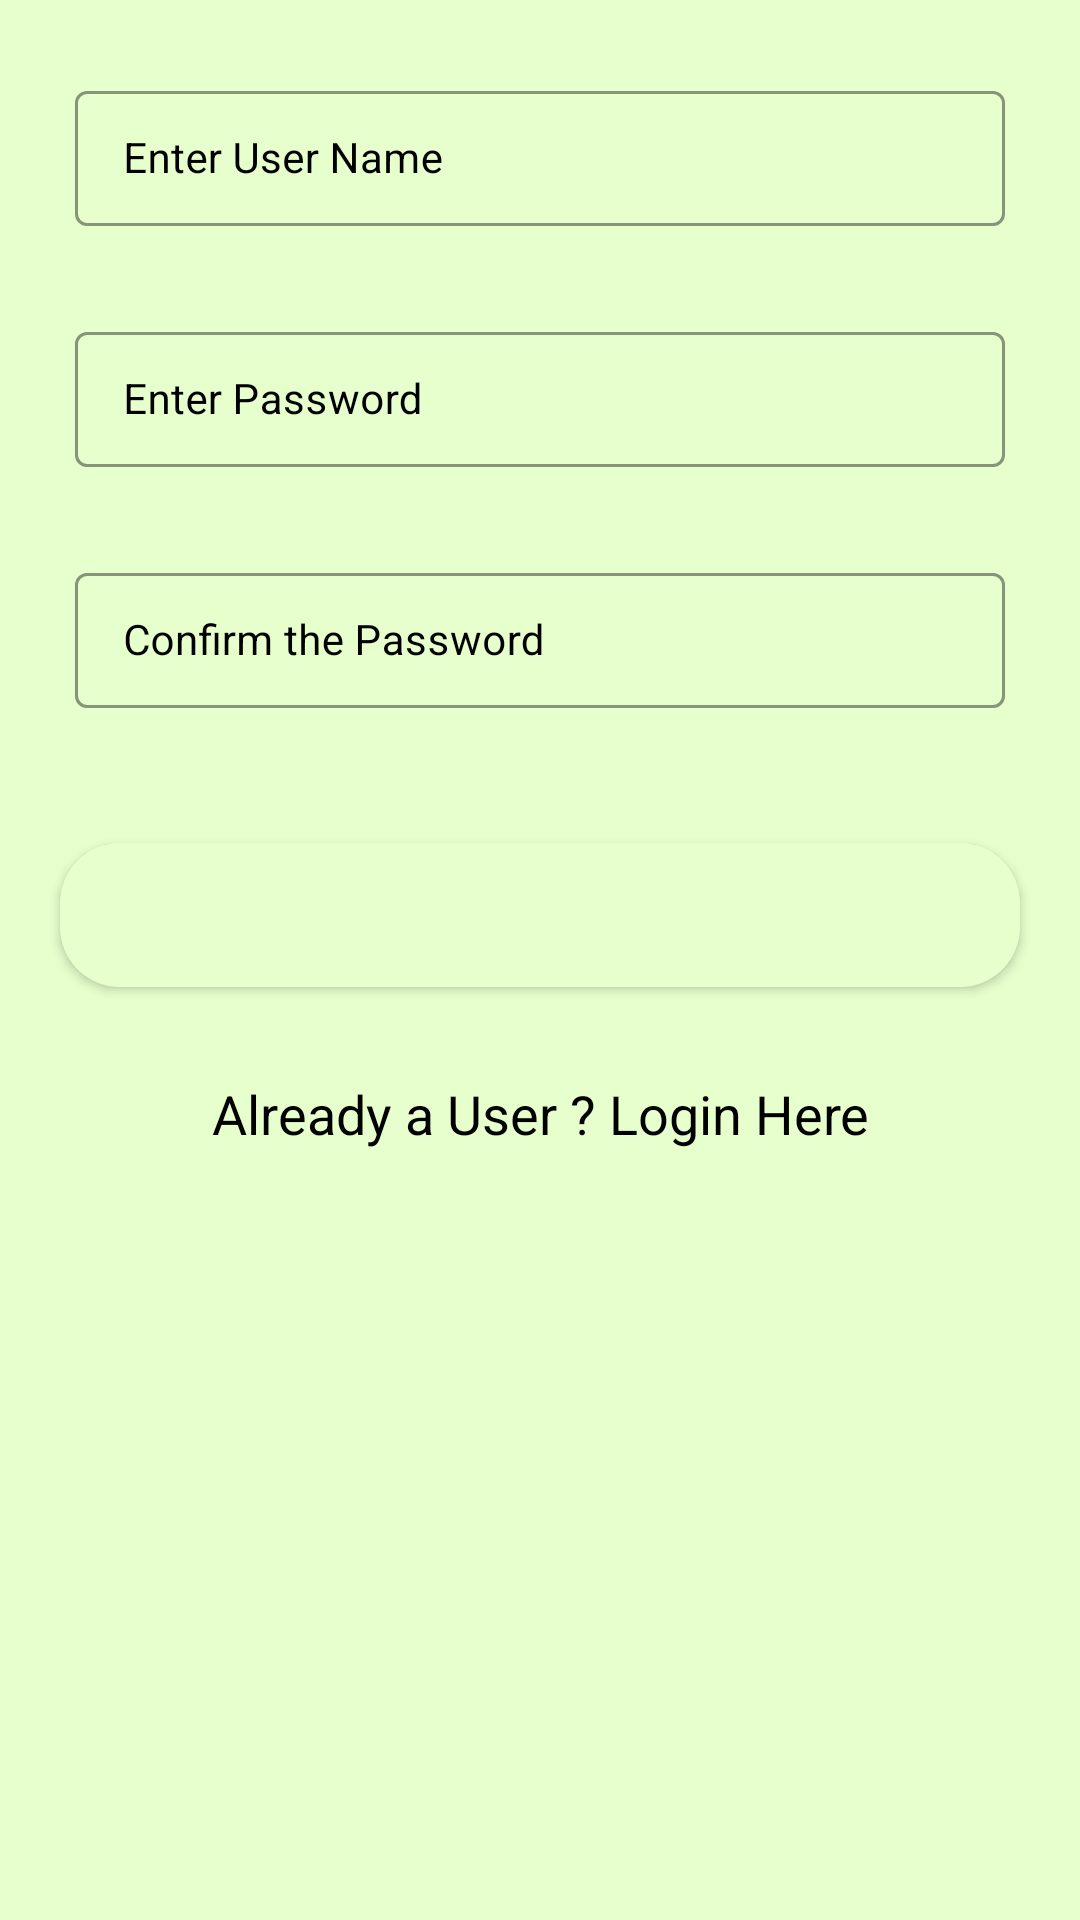

Layout XML and referenced resources for this Android screen:
<!-- AndroidManifest.xml: application theme Theme.MobileApplication -->
<!-- res/layout/activity_gmanager_reg.xml -->
<?xml version="1.0" encoding="utf-8"?>
<RelativeLayout xmlns:android="http://schemas.android.com/apk/res/android"
    xmlns:app="http://schemas.android.com/apk/res-auto"
    xmlns:tools="http://schemas.android.com/tools"
    android:layout_width="match_parent"
    android:layout_height="match_parent"
    android:background="@color/blue_shade_1"
    tools:context="activities.grocery.GManagerRegActivity">

    <com.google.android.material.textfield.TextInputLayout
        android:id="@+id/idTILUserName"
        style="@style/TextInputLayout"
        android:layout_width="match_parent"
        android:layout_height="wrap_content"
        android:layout_marginStart="20dp"
        android:layout_marginTop="20dp"
        android:layout_marginEnd="20dp"
        android:hint="Enter User Name"
        android:padding="5dp"
        android:textColorHint="@color/black"
        app:hintTextColor="@color/black">

        <com.google.android.material.textfield.TextInputEditText
            android:id="@+id/idEdtUserName"
            android:layout_width="match_parent"
            android:layout_height="wrap_content"
            android:importantForAutofill="no"
            android:inputType="textEmailAddress"
            android:textColor="@color/black"
            android:textColorHint="@color/black"
            android:textSize="14sp" />

    </com.google.android.material.textfield.TextInputLayout>

    <com.google.android.material.textfield.TextInputLayout
        android:id="@+id/idTILPassword"
        android:layout_below="@id/idTILUserName"
        style="@style/TextInputLayout"
        android:layout_width="match_parent"
        android:layout_height="wrap_content"
        android:layout_marginStart="20dp"
        android:layout_marginTop="20dp"
        android:layout_marginEnd="20dp"
        android:hint="Enter Password"
        android:padding="5dp"
        android:textColorHint="@color/black"
        app:hintTextColor="@color/black">

        <com.google.android.material.textfield.TextInputEditText
            android:id="@+id/idEdtPwd"
            android:layout_width="match_parent"
            android:layout_height="wrap_content"
            android:importantForAutofill="no"
            android:inputType="textPassword"
            android:textColor="@color/black"
            android:textColorHint="@color/black"
            android:textSize="14sp" />

    </com.google.android.material.textfield.TextInputLayout>

    <com.google.android.material.textfield.TextInputLayout
        android:id="@+id/idTILCnPwd"
        android:layout_below="@id/idTILPassword"
        style="@style/TextInputLayout"
        android:layout_width="match_parent"
        android:layout_height="wrap_content"
        android:layout_marginStart="20dp"
        android:layout_marginTop="20dp"
        android:layout_marginEnd="20dp"
        android:hint="Confirm the Password"
        android:padding="5dp"
        android:textColorHint="@color/black"
        app:hintTextColor="@color/black">

        <com.google.android.material.textfield.TextInputEditText
            android:id="@+id/idedCnPwd"
            android:layout_width="match_parent"
            android:layout_height="wrap_content"
            android:importantForAutofill="no"
            android:inputType="textEmailAddress"
            android:textColor="@color/black"
            android:textColorHint="@color/black"
            android:textSize="14sp" />

    </com.google.android.material.textfield.TextInputLayout>

    <Button
        android:layout_width="match_parent"
        android:layout_height="wrap_content"
        android:layout_marginStart="20dp"
        android:layout_marginEnd="20dp"
        android:layout_below="@id/idTILCnPwd"
        android:layout_marginTop="40dp"
        android:textColor="@color/blue_shade_1"
        android:background="@drawable/custom_button_back"
        android:id="@+id/idBtnRegister"
        android:text="Register"
        android:textAllCaps="false" />

    <TextView
        android:layout_width="match_parent"
        android:layout_height="wrap_content"
        android:layout_below="@id/idBtnRegister"
        android:layout_marginTop="30dp"
        android:gravity="center"
        android:text="Already a User ? Login Here"
        android:textAlignment="center"
        android:textAllCaps="false"
        android:textColor="@color/black"
        android:id="@+id/idTVLogin"
        android:textSize="18sp" />
    <ProgressBar

        android:id="@+id/idPBLoading"
        android:layout_width="wrap_content"
        android:layout_height="wrap_content"
        android:layout_centerInParent="true"
        android:indeterminate="true"
        android:indeterminateDrawable="@drawable/progress_back"
        android:visibility="gone" />


</RelativeLayout>
<!-- resources referenced by this layout -->
<resources>
  <color name="black">#FF000000</color>
  <color name="blue_shade_1">#e6ffcc</color>
  <!-- drawable custom_button_back (drawable) -->
  <?xml version="1.0" encoding="utf-8"?>
  <shape android:shape="rectangle" xmlns:android="http://schemas.android.com/apk/res/android">
  
      <solid android:color="@color/blue_shade_1"/>
      <corners android:radius="20dp"/>
  
  
  
  </shape>
  <!-- drawable progress_back (drawable) -->
  <?xml version="1.0" encoding="utf-8"?>
  <rotate xmlns:android="http://schemas.android.com/apk/res/android"
  
      android:fromDegrees="0"
      android:pivotX="50%"
      android:pivotY="50%"
      android:toDegrees="360">
  
      <shape
  
          android:innerRadiusRatio="3"
          android:shape="ring"
          android:thicknessRatio="8"
          android:useLevel="false"
          >
          <size android:width="76dip"
              android:height="76dip"/>
  
          <gradient
  
              android:angle="0"
              android:endColor="#00ffffff"
              android:startColor="@color/purple_200"
              android:type="sweep"
              android:useLevel="false"/>
  
      </shape>
  
  
  </rotate>
  <style name="TextInputLayout" parent="Widget.MaterialComponents.TextInputLayout.OutlinedBox.Dense">
          <item name="boxStrokeColor">#55552b</item>
          <item name="boxStrokeWidth">1dp </item>
      </style>
  <style name="Theme.MobileApplication" parent="Theme.MaterialComponents.DayNight.DarkActionBar">
          
          <item name="colorPrimary">@color/purple_500</item>
          <item name="colorPrimaryVariant">@color/purple_700</item>
          <item name="colorOnPrimary">@color/white</item>
          
          <item name="colorSecondary">@color/teal_200</item>
          <item name="colorSecondaryVariant">@color/teal_700</item>
          <item name="colorOnSecondary">@color/black</item>
          
          <item name="android:statusBarColor" tools:targetApi="l">?attr/colorPrimaryVariant</item>
          
      </style>
  <color name="purple_200">#55552b</color>
  <color name="purple_500">#55552b</color>
  <color name="purple_700">#55552b</color>
  <color name="white">#FFFFFFFF</color>
  <color name="teal_200">#99994d</color>
  <color name="teal_700">#55552b</color>
</resources>
